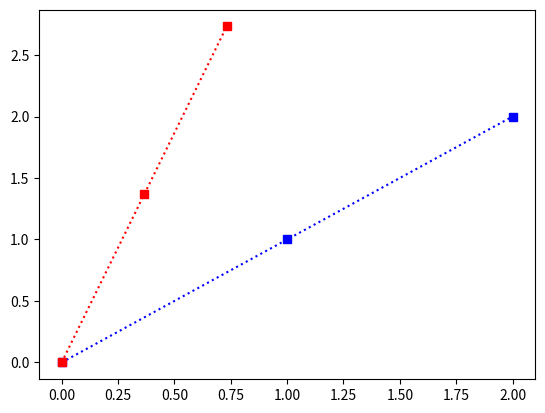

Source code (Python):
import matplotlib.pyplot as plt
import numpy as np

# rotation of 2d data

data = np.array([[0, 0],
                 [1, 1],
                 [2, 2]], dtype='float32')

plt.plot(data[:, 0], data[:, 1], 'b:')
plt.plot(data[:, 0], data[:, 1], 'bs')

# 30 degree angle
theta = np.pi / 6

u = np.array([np.cos(theta), np.sin(theta)])
v = np.array([-np.sin(theta), np.cos(theta)])
rot = np.array([u, v])

data_t = np.dot(data, rot)

plt.plot(data_t[:, 0], data_t[:, 1], 'r:')
plt.plot(data_t[:, 0], data_t[:, 1], 'rs')
plt.show()

